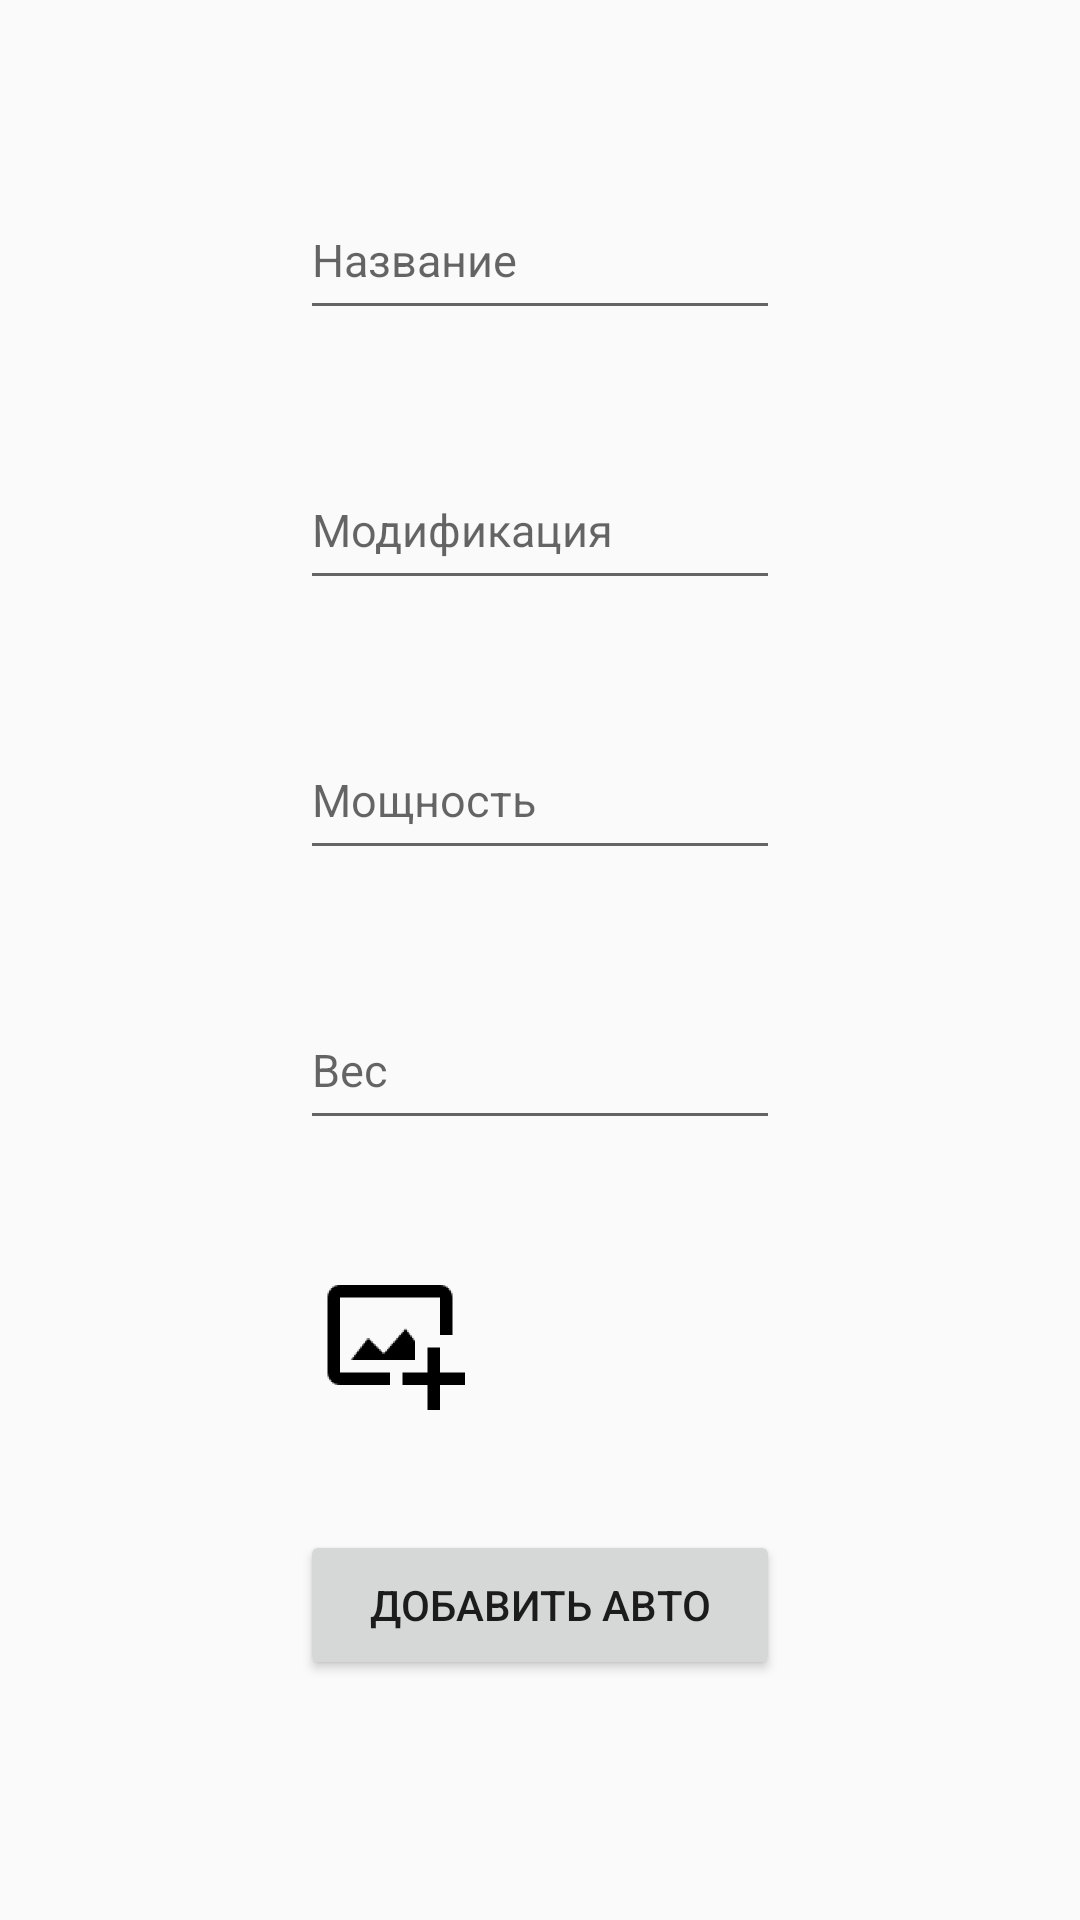

Here is an Android app screen rendered from its layout file. Give the layout XML and the strings, colors and styles it references.
<!-- AndroidManifest.xml: application theme Theme.Auto_list -->
<!-- res/layout/fragment_adding_of_auto.xml -->
<ScrollView
    xmlns:android="http://schemas.android.com/apk/res/android"
    android:layout_width="match_parent"
    android:layout_height="match_parent">
    <LinearLayout
        android:orientation="vertical"
        android:layout_width="match_parent"
        android:layout_height="wrap_content">
        <LinearLayout
            android:layout_gravity="center"
            android:orientation="vertical"
            android:layout_width="200dp"
            android:layout_marginTop="40dp"
            android:layout_height="wrap_content">
            <EditText
                android:id="@+id/nameOfAddingAuto"
                android:hint="@string/name"
                android:textSize="15sp"
                android:layout_width="match_parent"
                android:layout_height="50dp"
                android:layout_margin="20dp" />
            <EditText
                android:id="@+id/modificationOfAddingAuto"
                android:hint="@string/modification"
                android:textSize="15sp"
                android:layout_width="match_parent"
                android:layout_height="50dp"
                android:layout_margin="20dp" />
            <EditText
                android:id="@+id/powerOfAddingAuto"
                android:hint="@string/power"
                android:textSize="15sp"
                android:layout_width="match_parent"
                android:layout_height="50dp"
                android:layout_margin="20dp" />
            <EditText
                android:id="@+id/weightOfAddingAuto"
                android:hint="@string/weight"
                android:textSize="15sp"
                android:layout_width="match_parent"
                android:layout_height="50dp"
                android:layout_margin="20dp" />
            <LinearLayout
                android:orientation="horizontal"
                android:layout_width="match_parent"
                android:layout_height="wrap_content">
                <ImageView
                    android:id="@+id/photoOfAddingAuto"
                    android:layout_width="match_parent"
                    android:layout_height="50dp"
                    android:layout_margin="20dp"
                    android:layout_weight="1"
                    android:src="@mipmap/ic_add_photo_auto_foreground"/>
                <TextView
                    android:id="@+id/pathOfPhoto"
                    android:layout_width="match_parent"
                    android:layout_height="wrap_content"
                    android:layout_gravity="center"
                    android:layout_weight="1" />
            </LinearLayout>
            <Button
                android:id="@+id/addAuto"
                android:layout_width="match_parent"
                android:layout_height="50dp"
                android:layout_margin="20dp"
                android:text="@string/add_auto" />
        </LinearLayout>
    </LinearLayout>
</ScrollView>
<!-- resources referenced by this layout -->
<resources>
  <!-- mipmap ic_add_photo_auto_foreground: png bitmap (mipmap-hdpi, 1877 bytes) -->
  <string name="add_auto">Добавить авто</string>
  <string name="modification">Модификация</string>
  <string name="name">Название</string>
  <string name="power">Мощность</string>
  <string name="weight">Вес</string>
  <style name="Theme.Auto_list" parent="Theme.AppCompat.Light.NoActionBar">
          
          <item name="colorPrimary">@color/purple_500</item>
          <item name="colorPrimaryVariant">@color/purple_700</item>
          <item name="colorOnPrimary">@color/white</item>
          
          <item name="colorSecondary">@color/teal_200</item>
          <item name="colorSecondaryVariant">@color/teal_700</item>
          <item name="colorOnSecondary">@color/black</item>
          
          <item name="android:statusBarColor" tools:targetApi="l">?attr/colorPrimaryVariant</item>
          
      </style>
  <color name="purple_500">#FF6200EE</color>
  <color name="purple_700">#FF3700B3</color>
  <color name="white">#FFFFFFFF</color>
  <color name="teal_200">#FF03DAC5</color>
  <color name="teal_700">#FF018786</color>
  <color name="black">#FF000000</color>
</resources>
